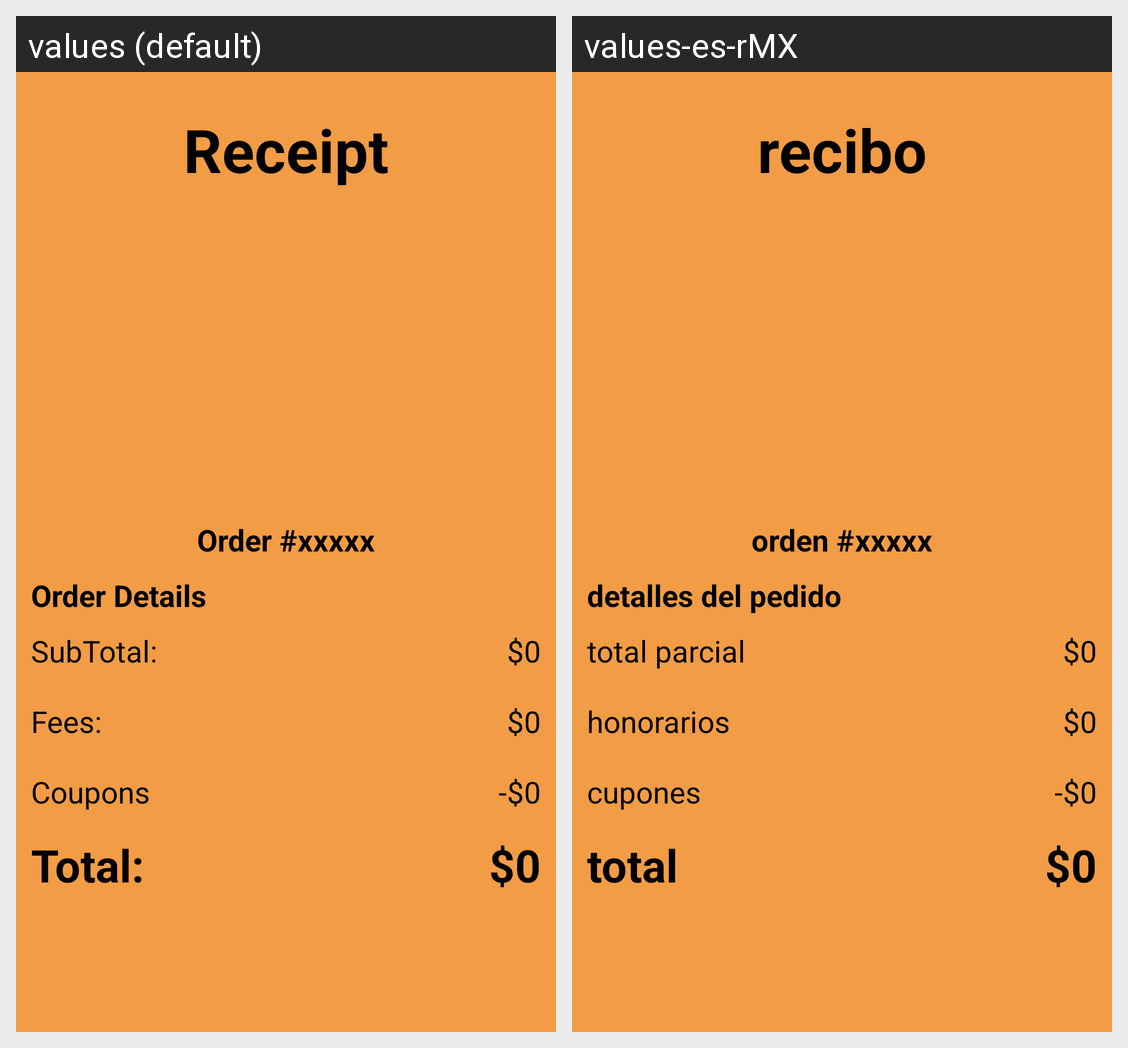

The same Android screen rendered under two of its app's locales, left to right. List the strings drawn on it with the default value and each locale's translation.
Android screen res/layout/activity_order_receipt_details.xml rendered under 2 locales, left to right: values (default), values-es-rMX. Device: Nexus 5 (rendered at 1080×1920; each locale shown at half size, 540×960, under a caption strip naming it); theme Theme.RealtimeDatabaseReusuableCodeDoc.
Strings drawn on this screen, with the default value and each locale's value (text and hints the layout hard-codes, and strings that could not be matched under every locale, appear in the picture but are not listed):

receipt
  values: Receipt
  values-es-rMX: recibo

order
  values: Order #
  values-es-rMX: orden #

order_details
  values: Order Details
  values-es-rMX: detalles del pedido

subtotal
  values: SubTotal:
  values-es-rMX: total parcial

fees
  values: Fees:
  values-es-rMX: honorarios

coupons
  values: Coupons
  values-es-rMX: cupones

total
  values: Total:
  values-es-rMX: total
